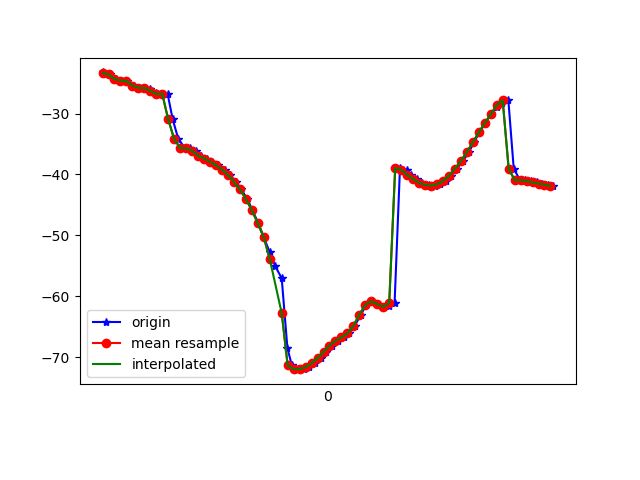

Data behind this chart, as committed beside it:
1618852349402, 1548045230615248, -23.24846, 17.235271, -11.133629
1618852349405, 1548045249846018, -23.45, 17.41, -11.05
1618852349426, 1548045269076788, -23.55, 17.96, -10.68
1618852349446, 1548045288307558, -24.33, 18.83, -11.66
1618852349466, 1548045307538328, -24.6, 18.84, -11.85
1618852349483, 1548045326769098, -24.67, 19.07, -11.67
1618852349507, 1548045345999868, -25.43, 20.14, -12.34
1618852349521, 1548045365230638, -25.76, 20.38, -13
1618852349541, 1548045384461408, -25.8, 20.59, -12.76
1618852349560, 1548045403692178, -25.96, 21.27, -12.35
1618852349579, 1548045422922948, -26.6, 21.91, -13.43
1618852349598, 1548045442153718, -26.77, 21.94, -13.63
1618852349618, 1548045461384488, -26.8, 22, -13.24
1618852349635, 1548045480615258, -30.97, 17.85, -10.83
1618852349654, 1548045499846028, -34.21, 21.66, -13.35
1618852349676, 1548045519076798, -35.64, 23.44, -14.39
1618852349693, 1548045538307568, -35.72, 23.55, -13.89
1618852349713, 1548045557538338, -36.09, 24.17, -13.65
1618852349730, 1548045576769108, -36.94, 24.98, -14.22
1618852349749, 1548045595999878, -37.38, 25.22, -14.68
1618852349768, 1548045615230648, -37.89, 25.54, -14.79
1618852349787, 1548045634461418, -38.5, 25.83, -14.6
1618852349809, 1548045653692188, -39.19, 26.08, -14.16
1618852349826, 1548045672922958, -40.09, 26.44, -13.46
1618852349846, 1548045692153728, -41.18, 26.93, -12.44
1618852349864, 1548045711384498, -42.45, 27.47, -10.96
1618852349885, 1548045730615268, -44.01, 28.01, -8.669
1618852349902, 1548045749846038, -45.88, 28.59, -5.269
1618852349922, 1548045769076808, -48.03, 29.07, -0.8655
1618852349940, 1548045788307578, -50.32, 29.26, 4.595
1618852349960, 1548045807538348, -52.79, 28.98, 10.75
1618852349978, 1548045826769118, -55.03, 27.95, 17.3
1618852350000, 1548045845999888, -57.04, 26.4, 24.19
1618852350019, 1548045865230658, -68.48, 22.93, 28.27
1618852350034, 1548045884461428, -71.35, 22.06, 38.47
1618852350054, 1548045903692198, -71.96, 19.37, 45.31
1618852350073, 1548045922922968, -71.96, 16.72, 51.9
1618852350093, 1548045942153738, -71.62, 14.32, 58.31
1618852350110, 1548045961384508, -71, 12.15, 64.3
1618852350130, 1548045980615278, -70.13, 10.27, 69.62
1618852350149, 1548045999846048, -69.11, 8.694, 74.14
1618852350167, 1548046019076818, -68.09, 7.396, 77.89
1618852350188, 1548046038307588, -67.3, 6.406, 80.82
1618852350207, 1548046057538358, -66.75, 5.637, 82.79
1618852350226, 1548046076769128, -66.1, 5.111, 83.91
1618852350244, 1548046095999898, -64.83, 4.812, 84.38
1618852350266, 1548046115230668, -63, 4.621, 84.22
1618852350282, 1548046134461438, -61.39, 4.282, 83.5
1618852350303, 1548046153692208, -60.83, 3.545, 82.07
1618852350320, 1548046172922978, -61.27, 2.661, 79.97
1618852350342, 1548046192153748, -61.81, 1.81, 77.26
1618852350359, 1548046211384518, -61.67, 0.8686, 74.08
1618852350378, 1548046230615288, -61.07, -0.3345, 70.4
1618852350396, 1548046249846058, -38.93, 6.078, 74.72
1618852350419, 1548046269076828, -39.25, 1.3, 66.3
1618852350434, 1548046288307598, -40.07, -2.946, 57.82
1618852350454, 1548046307538368, -40.76, -4.563, 51.38
1618852350471, 1548046326769138, -41.34, -4.663, 45.75
1618852350492, 1548046345999908, -41.75, -4.256, 40.03
1618852350512, 1548046365230678, -41.83, -3.549, 34.36
1618852350529, 1548046384461448, -41.6, -2.748, 28.72
... 20 more rows
